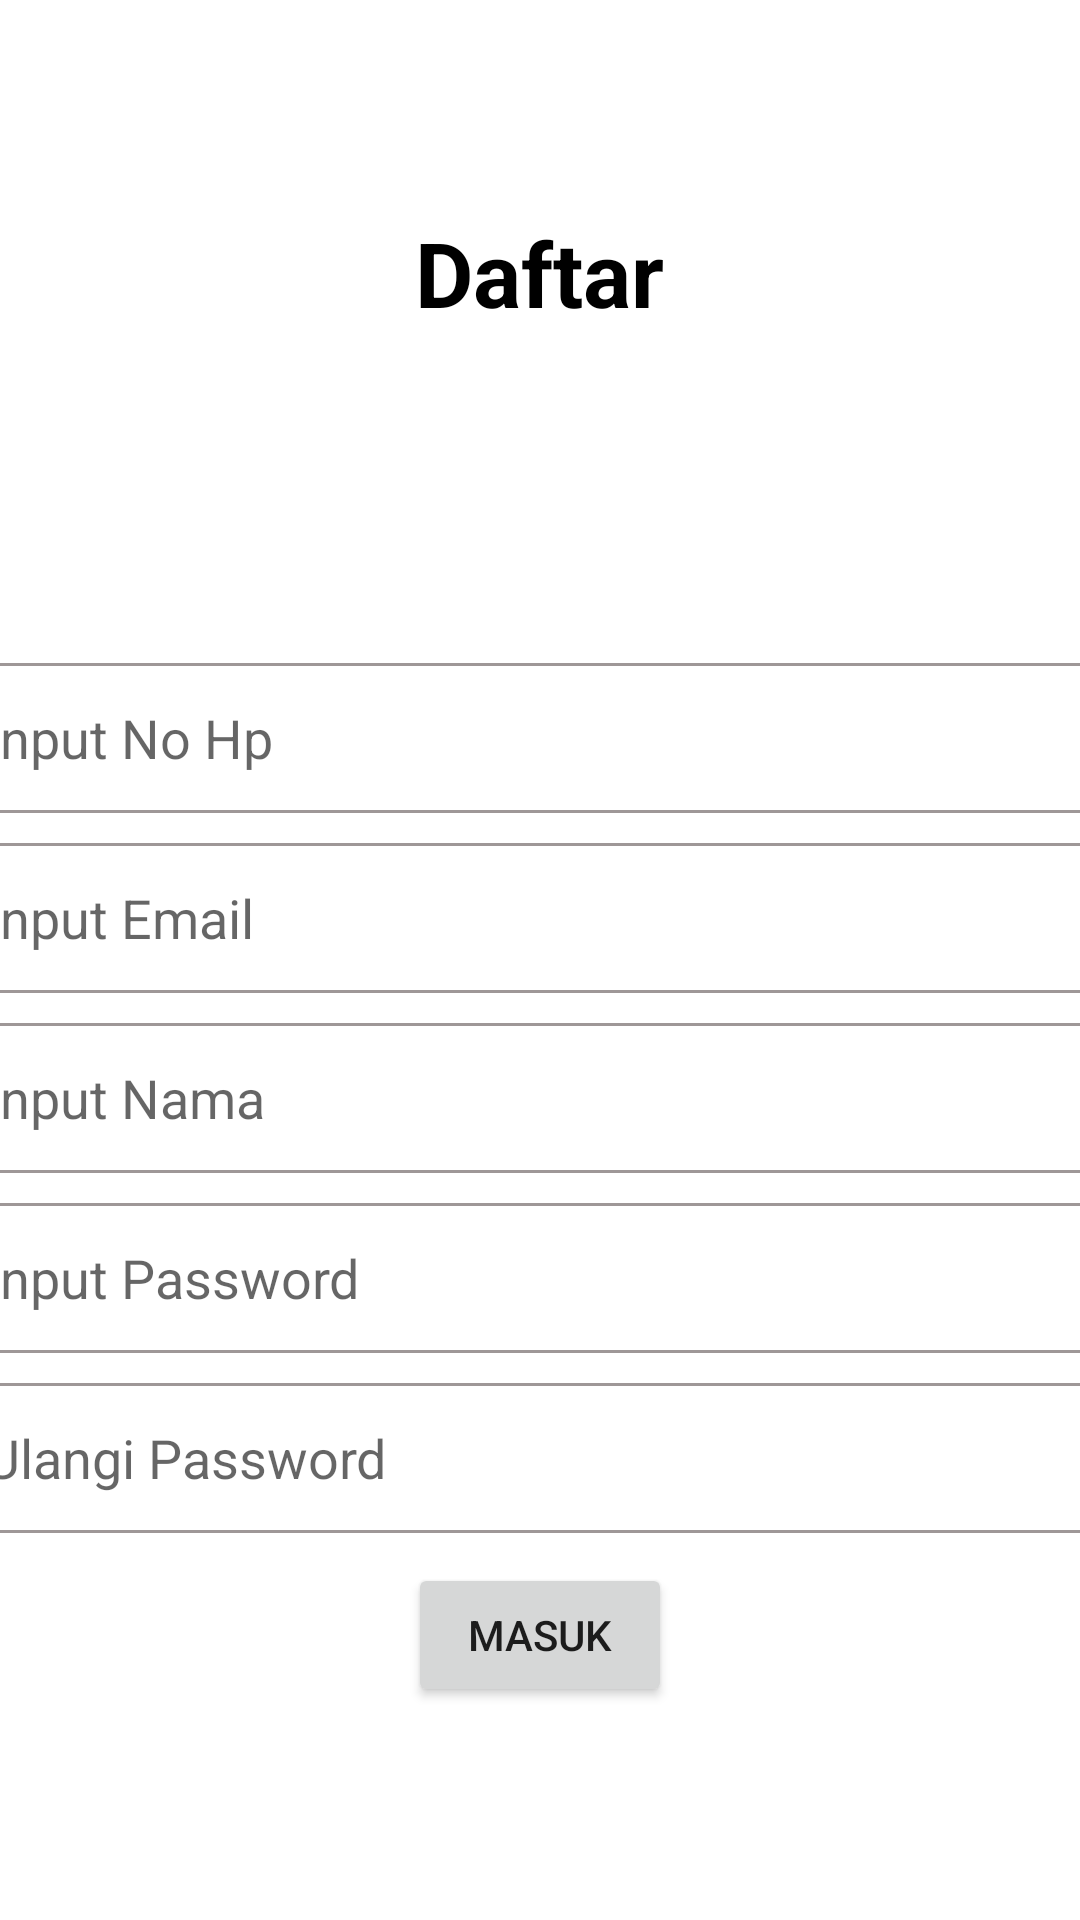

Here is an Android app screen rendered from its layout file. Give the layout XML and the strings, colors and styles it references.
<!-- AndroidManifest.xml: application theme Theme.NoteApp -->
<!-- res/layout/fragment_register.xml -->
<?xml version="1.0" encoding="utf-8"?>
<LinearLayout
    android:orientation="vertical"
    xmlns:android="http://schemas.android.com/apk/res/android"
    xmlns:tools="http://schemas.android.com/tools"
    android:layout_width="match_parent"
    android:layout_height="match_parent"
    android:gravity="center"
    tools:context=".view.RegisterFragment">

    <TextView
        android:text="Daftar"
        android:textColor="@color/black"
        android:textStyle="bold"
        android:textSize="30sp"
        android:layout_width="wrap_content"
        android:layout_height="wrap_content"/>
    <ImageView
        android:src="@drawable/binar"
        android:layout_width="150dp"
        android:layout_height="100dp"/>
    <EditText
        android:id="@+id/input_nohp"
        android:hint="Input No Hp"
        android:background="@drawable/kotak"
        android:layout_marginTop="10dp"
        android:paddingStart="15dp"
        android:layout_width="400dp"
        android:layout_height="50dp"/>
    <EditText
        android:id="@+id/input_email"
        android:hint="Input Email"
        android:paddingStart="15dp"
        android:layout_marginTop="10dp"
        android:background="@drawable/kotak"
        android:layout_width="400dp"
        android:layout_height="50dp"/>
    <EditText
        android:id="@+id/input_nama"
        android:hint="Input Nama"
        android:paddingStart="15dp"
        android:layout_marginTop="10dp"
        android:background="@drawable/kotak"
        android:layout_width="400dp"
        android:layout_height="50dp"/>
    <EditText
        android:id="@+id/input_pass"
        android:hint="Input Password"
        android:paddingStart="15dp"
        android:layout_marginTop="10dp"
        android:background="@drawable/kotak"
        android:layout_width="400dp"
        android:layout_height="50dp"/>
    <EditText
        android:id="@+id/input_ulangipass"
        android:hint="Ulangi Password"
        android:paddingStart="15dp"
        android:layout_marginTop="10dp"
        android:background="@drawable/kotak"
        android:layout_width="400dp"
        android:layout_height="50dp"/>
    <Button
        android:id="@+id/btn_daftar"
        android:layout_marginTop="10dp"
        android:text="Masuk"
        android:layout_width="wrap_content"
        android:layout_height="wrap_content"/>

</LinearLayout>
<!-- resources referenced by this layout -->
<resources>
  <color name="black">#FF000000</color>
  <!-- drawable kotak (drawable) -->
  <?xml version="1.0" encoding="utf-8"?>
  <shape xmlns:android="http://schemas.android.com/apk/res/android">
      <solid android:color="@color/white"></solid>
      <corners android:radius="10dp"></corners>
      <stroke android:color="@color/grey"
          android:width="1dp"/>
  </shape>
  <style name="Theme.NoteApp" parent="Theme.MaterialComponents.DayNight.DarkActionBar">
          
          <item name="colorPrimary">@color/purple_500</item>
          <item name="colorPrimaryVariant">@color/purple_700</item>
          <item name="colorOnPrimary">@color/white</item>
          
          <item name="colorSecondary">@color/teal_200</item>
          <item name="colorSecondaryVariant">@color/teal_700</item>
          <item name="colorOnSecondary">@color/black</item>
          
          <item name="android:statusBarColor" tools:targetApi="l">?attr/colorPrimaryVariant</item>
          
      </style>
  <color name="white">#FFFFFFFF</color>
  <color name="grey">#9E9797</color>
  <color name="purple_500">#FF6200EE</color>
  <color name="purple_700">#FF3700B3</color>
  <color name="teal_200">#FF03DAC5</color>
  <color name="teal_700">#FF018786</color>
</resources>
